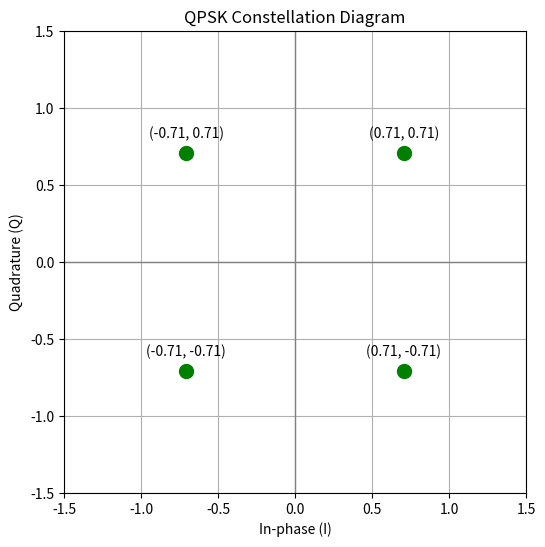

Generate this figure with matplotlib:
import numpy as np
import matplotlib.pyplot as plt

# QPSK symbols: 4 points, 90 degrees apart
# Typically: (±1, ±1), normalized
qpsk_symbols = np.array([
    (1, 1),
    (-1, 1),
    (-1, -1),
    (1, -1)
]) / np.sqrt(2)  # Normalize power to 1

# Separate I and Q components
I = qpsk_symbols[:, 0]
Q = qpsk_symbols[:, 1]

# Create the plot
plt.figure(figsize=(6, 6))
plt.scatter(I, Q, color='green', s=100)

# Annotate each symbol
for i, (x, y) in enumerate(zip(I, Q)):
    plt.text(x, y + 0.1, f"({x:.2f}, {y:.2f})", ha='center', fontsize=10)

# Axis and formatting
plt.axhline(0, color='gray', linewidth=1)
plt.axvline(0, color='gray', linewidth=1)
plt.xlim(-1.5, 1.5)
plt.ylim(-1.5, 1.5)
plt.title("QPSK Constellation Diagram")
plt.xlabel("In-phase (I)")
plt.ylabel("Quadrature (Q)")
plt.grid(True)
plt.gca().set_aspect('equal', adjustable='box')

# Save the plot to a file
plt.savefig("qpsk_constellation.png", dpi=300, bbox_inches='tight')
